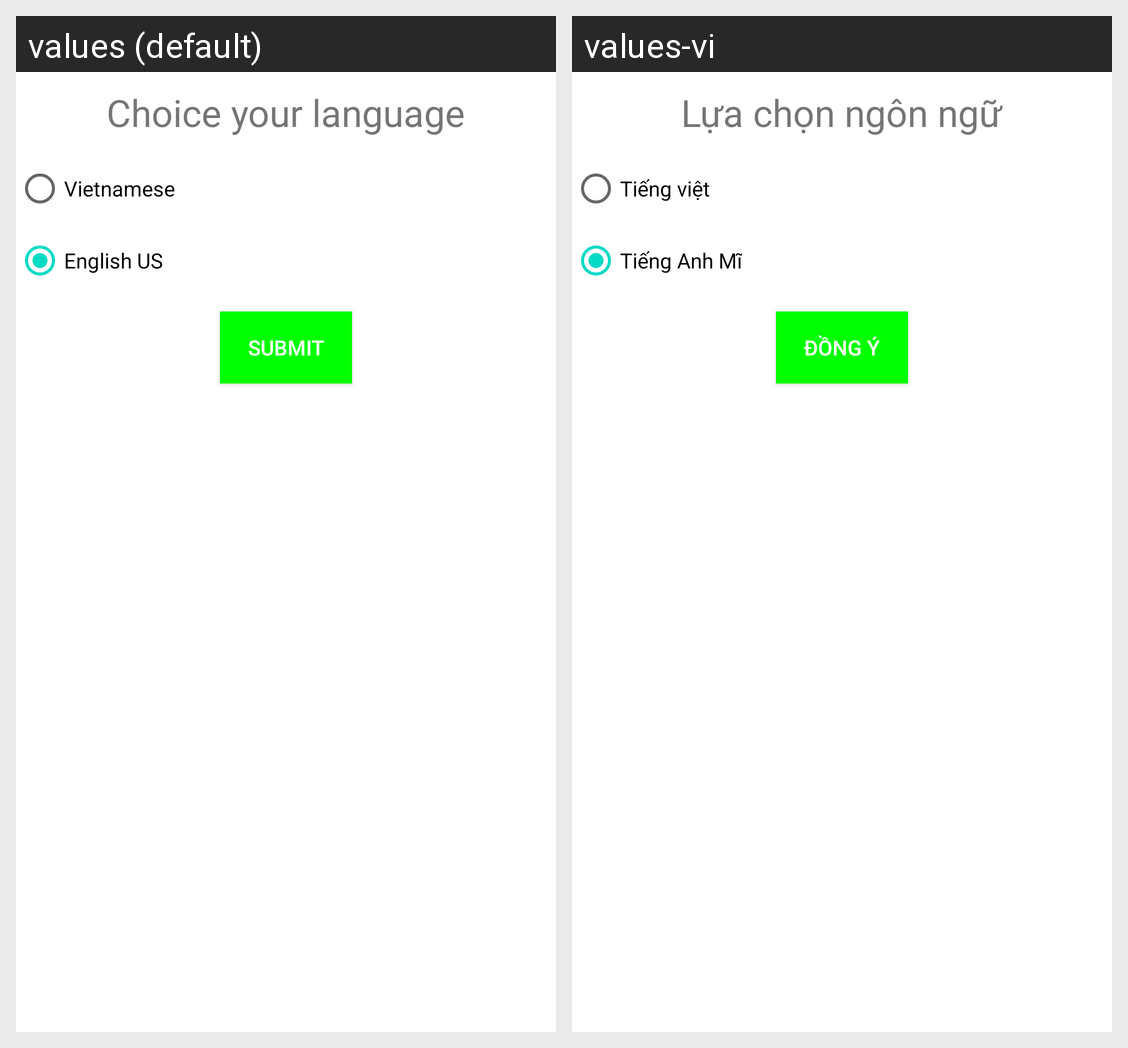

The Android screen above is rendered under two locales of the same app. Produce the string resources it draws, with the default and per-locale values.
Android screen res/layout/fragment_language.xml rendered under 2 locales, left to right: values (default), values-vi. Device: Nexus 5 (rendered at 1080×1920; each locale shown at half size, 540×960, under a caption strip naming it); theme Theme.Button.
Strings drawn on this screen, with the default value and each locale's value (text and hints the layout hard-codes, and strings that could not be matched under every locale, appear in the picture but are not listed):

setting_language
  values: Choice your language
  values-vi: Lựa chọn ngôn ngữ

vietnamese
  values: Vietnamese
  values-vi: Tiếng việt

English
  values: English US
  values-vi: Tiếng Anh Mĩ

setting_submit_btn
  values: Submit
  values-vi: Đồng ý
